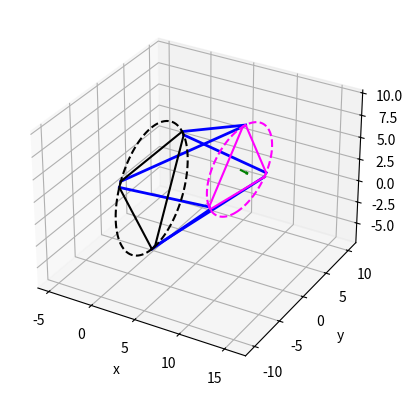

Source code (Python):
import numpy as np
import matplotlib.pyplot as plt
import time

class StewartPlatform:
    def __init__(self, base_r, plat_r, offset_angle=0):
        """
        Initialize the geometry of a 6-6 Stewart Platform
        offset_angle: angle in degrees between two close points
        """
        self.base_r = base_r
        self.plat_r = plat_r
        
        # half of the offset angle
        phi = np.deg2rad(offset_angle) / 2

        # local base points (point pairs are centered at 0, 120, 240 deg)
        self.local_base_points = {
            'B1': np.array([base_r * np.cos(0 - phi),   base_r * np.sin(0 - phi),   0]),
            'B2': np.array([base_r * np.cos(0 + phi),   base_r * np.sin(0 + phi),   0]),
            'B3': np.array([base_r * np.cos(np.deg2rad(120) - phi), base_r * np.sin(np.deg2rad(120) - phi), 0]),
            'B4': np.array([base_r * np.cos(np.deg2rad(120) + phi), base_r * np.sin(np.deg2rad(120) + phi), 0]),
            'B5': np.array([base_r * np.cos(np.deg2rad(240) - phi), base_r * np.sin(np.deg2rad(240) - phi), 0]),
            'B6': np.array([base_r * np.cos(np.deg2rad(240) + phi), base_r * np.sin(np.deg2rad(240) + phi), 0])
        }

        # local platform points (point pairs are centered at 60, 180, 300 deg)
        self.local_plat_points = {
            'P1': np.array([plat_r * np.cos(np.deg2rad(60) - phi),  plat_r * np.sin(np.deg2rad(60) - phi),  0]),
            'P2': np.array([plat_r * np.cos(np.deg2rad(60) + phi),  plat_r * np.sin(np.deg2rad(60) + phi),  0]),
            'P3': np.array([plat_r * np.cos(np.deg2rad(180) - phi), plat_r * np.sin(np.deg2rad(180) - phi), 0]),
            'P4': np.array([plat_r * np.cos(np.deg2rad(180) + phi), plat_r * np.sin(np.deg2rad(180) + phi), 0]),
            'P5': np.array([plat_r * np.cos(np.deg2rad(300) - phi), plat_r * np.sin(np.deg2rad(300) - phi), 0]),
            'P6': np.array([plat_r * np.cos(np.deg2rad(300) + phi), plat_r * np.sin(np.deg2rad(300) + phi), 0])
        }

    def get_rpy(self, rpy):
        rpy = np.deg2rad(rpy)
        roll, pitch, yaw = rpy
        Rx = np.array([[1, 0, 0], [0, np.cos(roll), -np.sin(roll)], [0, np.sin(roll), np.cos(roll)]])
        Ry = np.array([[np.cos(pitch), 0, np.sin(pitch)], [0, 1, 0], [-np.sin(pitch), 0, np.cos(pitch)]])
        Rz = np.array([[np.cos(yaw), -np.sin(yaw), 0], [np.sin(yaw), np.cos(yaw), 0], [0, 0, 1]])
        return Rz @ Ry @ Rx

    def solve_leg_lengths(self, base_pos, base_rpy, target_pos, target_rpy):
        base_r_mat = self.get_rpy(base_rpy)
        plat_r_mat = self.get_rpy(target_rpy)

        # 6-6 Leg connectivity
        leg_con = [
            ('Leg1', 'B2', 'P1'),
            ('Leg2', 'B3', 'P2'),
            ('Leg3', 'B4', 'P3'),
            ('Leg4', 'B5', 'P4'),
            ('Leg5', 'B6', 'P5'),
            ('Leg6', 'B1', 'P6')
        ]

        lengths, lines, base_coords, plat_coords = {}, {}, {}, {}
        T = np.array(target_pos) - np.array(base_pos)
        B = np.array(base_pos)

        for leg_name, b_key, p_key in leg_con:
            b_i, p_i = self.local_base_points[b_key], self.local_plat_points[p_key]
            base_point = B + (base_r_mat @ b_i)
            plat_point = T + (plat_r_mat @ p_i)
            base_coords[b_key], plat_coords[p_key] = base_point, plat_point
            leg_vec = plat_point - base_point
            lengths[leg_name] = np.linalg.norm(leg_vec)
            lines[leg_name] = (base_point, plat_point)

        return lengths, lines, base_coords, plat_coords

    def plot_triangle(self, ax, points, keys, color, label):
        x = [points[k][0] for k in keys] + [points[keys[0]][0]]
        y = [points[k][1] for k in keys] + [points[keys[0]][1]]
        z = [points[k][2] for k in keys] + [points[keys[0]][2]]
        ax.plot(x, y, z, color=color, label=label)

    def plot_circle(self, ax, center, r, rpy=[0,0,0], color='black'):
        theta = np.linspace(0, 2*np.pi, 100)
        points = np.vstack([r * np.cos(theta), r * np.sin(theta), np.zeros_like(theta)])
        R = self.get_rpy(rpy)
        points = R @ points + np.array(center).reshape(3, 1)
        ax.plot(points[0,:], points[1,:], points[2,:], color=color, linestyle='--')

    def plot_normal(self, ax, target_pos, target_rpy):
        plat_r = self.get_rpy(target_rpy)
        base_frame_normal = plat_r @ np.array([0, 0, 1])
        ax.quiver(target_pos[0], target_pos[1], target_pos[2], base_frame_normal[0], base_frame_normal[1], base_frame_normal[2], length=1, color='green')

def main():
    base_r = 7
    platform_r = 5
    offset_angle = 5 # offset angle between close points

    # no offset angle causes platform to refert to 33
    platform = StewartPlatform(base_r, platform_r, offset_angle = offset_angle)

    base_pos = [0, 0, 0]
    base_rpy = [0, 90, 0]
    target_pos = [10, 0, 5]
    target_rpy = [5, 95, -5]

    lengths, lines, base_pts, plat_pts = platform.solve_leg_lengths(base_pos, base_rpy, target_pos, target_rpy)

    fig = plt.figure()
    ax = fig.add_subplot(111, projection='3d')

    for name, (start, end) in lines.items():
        ax.plot([start[0], end[0]], [start[1], end[1]], [start[2], end[2]], color='blue', linewidth=2)

    # plotting keys
    base_keys = ['B1', 'B2', 'B3', 'B4', 'B5', 'B6']
    plat_keys = ['P1', 'P2', 'P3', 'P4', 'P5', 'P6']
    
    platform.plot_triangle(ax, base_pts, base_keys, 'black', 'Base')
    platform.plot_triangle(ax, plat_pts, plat_keys, 'magenta', 'Platform')

    platform.plot_circle(ax, base_pos, platform.base_r, base_rpy, 'black')
    platform.plot_circle(ax, target_pos, platform.plat_r, target_rpy, 'magenta')
    platform.plot_normal(ax, target_pos, target_rpy)

    ax.set_xlabel('x'); ax.set_ylabel('y'); ax.set_zlabel('z')
    plt.axis('equal')
    plt.show()

if __name__ == '__main__':
    main()
